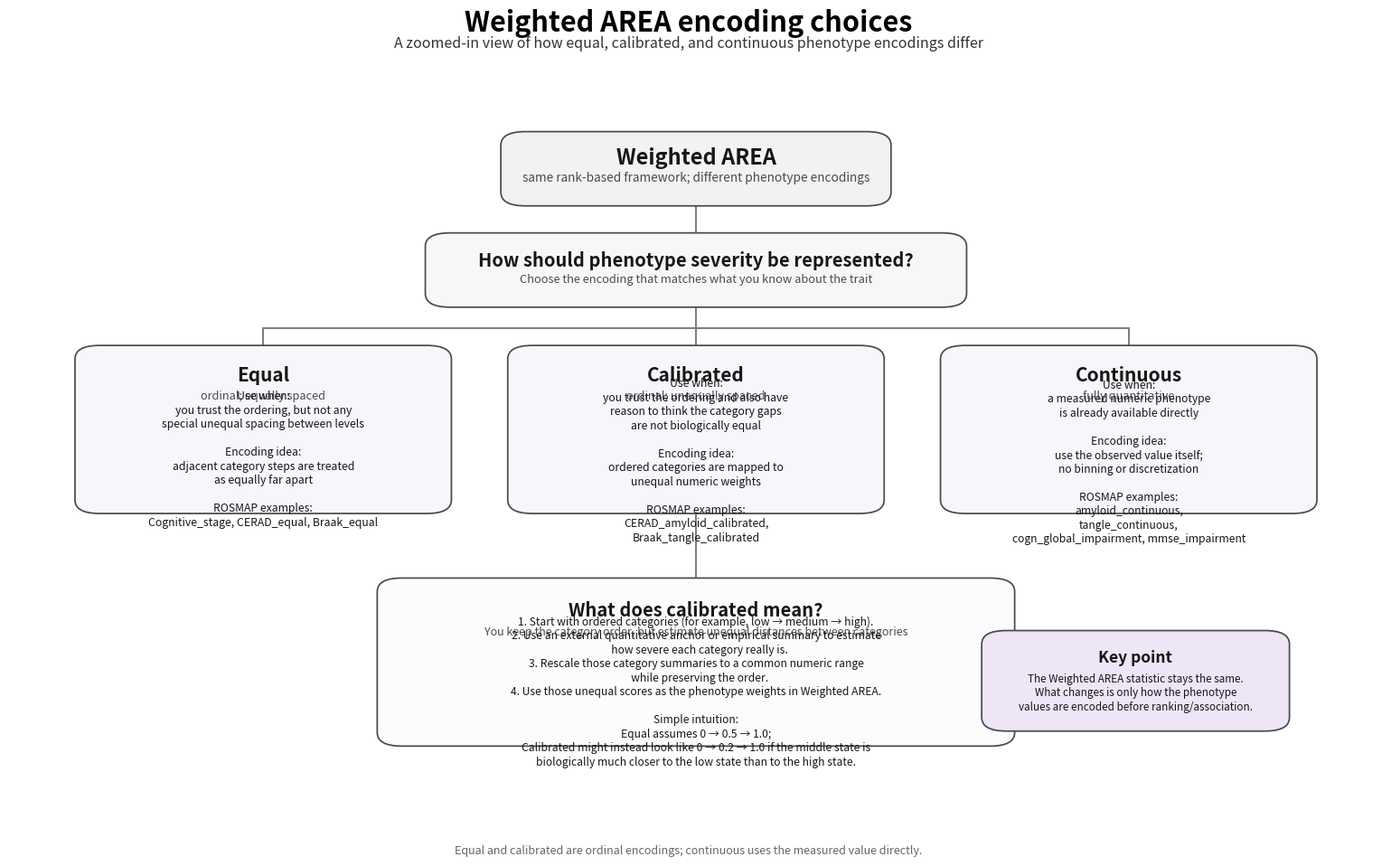

Source code (Python):
#!/usr/bin/env python3
"""
make_weighted_area_encoding_detail_tree.py

Create a zoomed-in tree diagram focused on the three Weighted AREA
encoding choices: Equal, Calibrated, and Continuous.

Outputs
-------
results/method_development/weighted_area_encoding_detail_tree.png
results/method_development/weighted_area_encoding_detail_tree.pdf
"""

from __future__ import annotations

from pathlib import Path

import matplotlib
matplotlib.use("Agg")
import matplotlib.pyplot as plt
from matplotlib.patches import FancyBboxPatch


OUTDIR = Path("results/method_development")
OUTDIR.mkdir(parents=True, exist_ok=True)

PNG = OUTDIR / "weighted_area_encoding_detail_tree.png"
PDF = OUTDIR / "weighted_area_encoding_detail_tree.pdf"


EDGE = "#4a4a4a"
LINE = "#7b7b7b"
TEXT = "#171717"
SUBTEXT = "#4c4c4c"
FOOT = "#666666"

ROOT_FILL = "#f1f2f4"
QUESTION_FILL = "#f7f7f7"
WEIGHTED_FILL = "#eee5f7"
CHILD_FILL = "#f8f5fb"
DETAIL_FILL = "#fcfbfe"


def add_box(ax, x, y, w, h, fill, lw=1.25):
    patch = FancyBboxPatch(
        (x, y),
        w,
        h,
        boxstyle="round,pad=0.012,rounding_size=0.018",
        facecolor=fill,
        edgecolor=EDGE,
        linewidth=lw,
    )
    ax.add_patch(patch)
    return patch


def add_text_block(
    ax,
    x,
    y,
    w,
    h,
    title,
    subtitle=None,
    body_lines=None,
    title_size=15,
    subtitle_size=9.5,
    body_size=9.0,
    title_y=0.80,
    subtitle_y=0.58,
    body_y=0.25,
):
    cx = x + w / 2

    ax.text(
        cx,
        y + h * title_y,
        title,
        ha="center",
        va="center",
        fontsize=title_size,
        fontweight="bold",
        color=TEXT,
    )

    if subtitle:
        ax.text(
            cx,
            y + h * subtitle_y,
            subtitle,
            ha="center",
            va="center",
            fontsize=subtitle_size,
            fontstyle="italic",
            color=SUBTEXT,
        )

    if body_lines:
        ax.text(
            cx,
            y + h * body_y,
            "\n".join(body_lines),
            ha="center",
            va="center",
            fontsize=body_size,
            color=TEXT,
            linespacing=1.25,
        )


def connect_vertical(ax, x, y1, y2):
    ax.plot([x, x], [y1, y2], color=LINE, lw=1.4, solid_capstyle="round", zorder=0)


def connect_split(ax, parent_x, parent_y, branch_y, child_centers, child_top_y):
    ax.plot([parent_x, parent_x], [parent_y, branch_y], color=LINE, lw=1.4, zorder=0)
    ax.plot([min(child_centers), max(child_centers)], [branch_y, branch_y], color=LINE, lw=1.4, zorder=0)
    for cx in child_centers:
        ax.plot([cx, cx], [branch_y, child_top_y], color=LINE, lw=1.4, zorder=0)


def main():
    fig, ax = plt.subplots(figsize=(16, 10))
    ax.set_xlim(0, 1)
    ax.set_ylim(0, 1)
    ax.axis("off")

    fig.suptitle(
        "Weighted AREA encoding choices",
        fontsize=22,
        fontweight="bold",
        y=0.975,
    )

    fig.text(
        0.5,
        0.932,
        "A zoomed-in view of how equal, calibrated, and continuous phenotype encodings differ",
        ha="center",
        fontsize=11.5,
        color="#333333",
    )

    # Top node
    root = (0.37, 0.84, 0.26, 0.075)
    add_box(ax, *root, ROOT_FILL)
    add_text_block(
        ax,
        *root,
        title="Weighted AREA",
        subtitle="same rank-based framework; different phenotype encodings",
        title_size=17,
        subtitle_size=9.8,
        title_y=0.69,
        subtitle_y=0.34,
    )
    root_cx = root[0] + root[2] / 2

    # Question node
    q = (0.315, 0.705, 0.37, 0.075)
    add_box(ax, *q, QUESTION_FILL)
    add_text_block(
        ax,
        *q,
        title="How should phenotype severity be represented?",
        subtitle="Choose the encoding that matches what you know about the trait",
        title_size=14.5,
        subtitle_size=9.3,
        title_y=0.67,
        subtitle_y=0.32,
    )
    q_cx = q[0] + q[2] / 2

    connect_vertical(ax, root_cx, root[1], q[1] + q[3])

    # Three main branches
    equal = (0.06, 0.43, 0.25, 0.20)
    calib = (0.375, 0.43, 0.25, 0.20)
    cont = (0.69, 0.43, 0.25, 0.20)

    for box in (equal, calib, cont):
        add_box(ax, *box, CHILD_FILL)

    add_text_block(
        ax,
        *equal,
        title="Equal",
        subtitle="ordinal; equally spaced",
        body_lines=[
            "Use when:",
            "you trust the ordering, but not any",
            "special unequal spacing between levels",
            "",
            "Encoding idea:",
            "adjacent category steps are treated",
            "as equally far apart",
            "",
            "ROSMAP examples:",
            "Cognitive_stage, CERAD_equal, Braak_equal",
        ],
        title_size=15,
        subtitle_size=9.2,
        body_size=8.8,
        title_y=0.86,
        subtitle_y=0.72,
        body_y=0.30,
    )

    add_text_block(
        ax,
        *calib,
        title="Calibrated",
        subtitle="ordinal; unequally spaced",
        body_lines=[
            "Use when:",
            "you trust the ordering and also have",
            "reason to think the category gaps",
            "are not biologically equal",
            "",
            "Encoding idea:",
            "ordered categories are mapped to",
            "unequal numeric weights",
            "",
            "ROSMAP examples:",
            "CERAD_amyloid_calibrated,",
            "Braak_tangle_calibrated",
        ],
        title_size=15,
        subtitle_size=9.2,
        body_size=8.8,
        title_y=0.86,
        subtitle_y=0.72,
        body_y=0.29,
    )

    add_text_block(
        ax,
        *cont,
        title="Continuous",
        subtitle="fully quantitative",
        body_lines=[
            "Use when:",
            "a measured numeric phenotype",
            "is already available directly",
            "",
            "Encoding idea:",
            "use the observed value itself;",
            "no binning or discretization",
            "",
            "ROSMAP examples:",
            "amyloid_continuous,",
            "tangle_continuous,",
            "cogn_global_impairment, mmse_impairment",
        ],
        title_size=15,
        subtitle_size=9.2,
        body_size=8.7,
        title_y=0.86,
        subtitle_y=0.72,
        body_y=0.28,
    )

    child_centers = [
        equal[0] + equal[2] / 2,
        calib[0] + calib[2] / 2,
        cont[0] + cont[2] / 2,
    ]
    connect_split(
        ax,
        parent_x=q_cx,
        parent_y=q[1],
        branch_y=0.665,
        child_centers=child_centers,
        child_top_y=equal[1] + equal[3],
    )

    # Detail box under calibrated
    detail = (0.28, 0.12, 0.44, 0.20)
    add_box(ax, *detail, DETAIL_FILL)

    add_text_block(
        ax,
        *detail,
        title="What does calibrated mean?",
        subtitle="You keep the category order, but estimate unequal distances between categories",
        body_lines=[
            "1. Start with ordered categories (for example, low → medium → high).",
            "2. Use an external quantitative anchor or empirical summary to estimate",
            "   how severe each category really is.",
            "3. Rescale those category summaries to a common numeric range",
            "   while preserving the order.",
            "4. Use those unequal scores as the phenotype weights in Weighted AREA.",
            "",
            "Simple intuition:",
            "Equal assumes 0 → 0.5 → 1.0;",
            "Calibrated might instead look like 0 → 0.2 → 1.0 if the middle state is",
            "biologically much closer to the low state than to the high state.",
        ],
        title_size=14.5,
        subtitle_size=9.0,
        body_size=8.7,
        title_y=0.84,
        subtitle_y=0.70,
        body_y=0.30,
    )

    calib_cx = calib[0] + calib[2] / 2
    connect_vertical(ax, calib_cx, calib[1], detail[1] + detail[3])

    # Small note box on framework invariance
    note = (0.72, 0.14, 0.20, 0.11)
    add_box(ax, *note, WEIGHTED_FILL)
    add_text_block(
        ax,
        *note,
        title="Key point",
        subtitle=None,
        body_lines=[
            "The Weighted AREA statistic stays the same.",
            "What changes is only how the phenotype",
            "values are encoded before ranking/association.",
        ],
        title_size=12.5,
        body_size=8.4,
        title_y=0.77,
        body_y=0.35,
    )

    fig.text(
        0.5,
        0.04,
        "Equal and calibrated are ordinal encodings; continuous uses the measured value directly.",
        ha="center",
        fontsize=9,
        color=FOOT,
    )

    fig.subplots_adjust(left=0.03, right=0.98, top=0.90, bottom=0.07)
    fig.savefig(PNG, dpi=300, bbox_inches="tight")
    fig.savefig(PDF, bbox_inches="tight")
    plt.close(fig)

    print(f"Wrote: {PNG}")
    print(f"Wrote: {PDF}")


if __name__ == "__main__":
    main()
